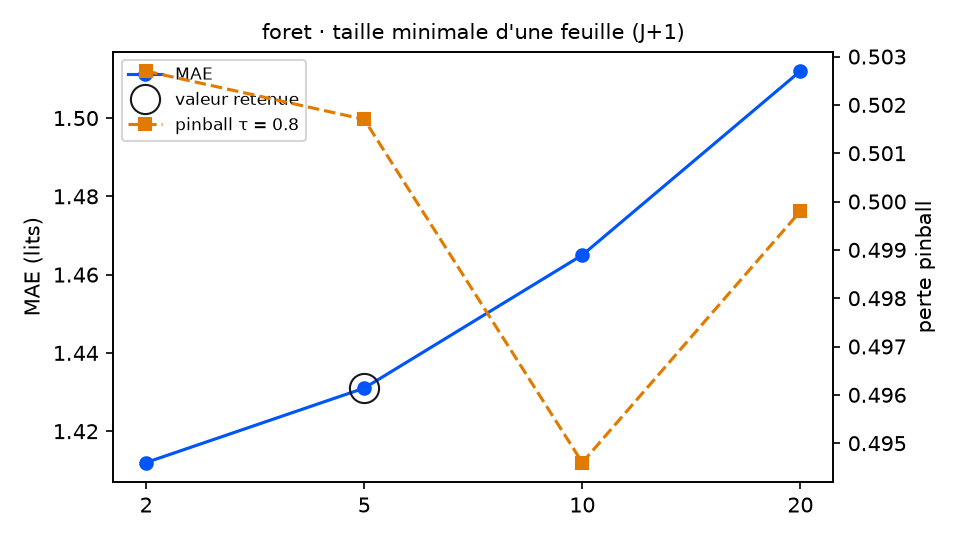

The data file committed next to this chart (first rows):
variante; MAE; RMSE; biais; pinball τ=0.8; couverture 90 %; temps (s); DM p (pinball τ=0.8); p Holm; vs choix retenu
min_feuille = 2; 1.412; 1.801; -0.258; 0.5027; 94.0; 21.6; 0.8832; 1.0; équivalent
min_feuille = 5 (retenu); 1.431; 1.816; -0.285; 0.5017; 94.0; 9.2; ; ; — choix retenu
min_feuille = 10; 1.465; 1.845; -0.329; 0.4946; 94.0; 5.0; 0.3882; 1.0; équivalent
min_feuille = 20; 1.512; 1.884; -0.362; 0.4998; 95.6; 2.8; 0.8833; 1.0; équivalent
